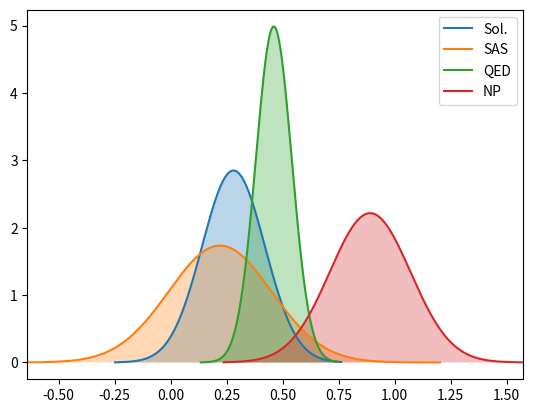

Write the Python code that produced this figure. (Note: this script raises an exception after producing the figure.)
import numpy as np
from matplotlib import pyplot as plt
from scipy import stats


dataQM9 = [('Sol.', 0.28, 0.14),
           ('SAS', 0.22, 0.23),
           ('QED', 0.46, 0.08),
           ('NP', 0.89, 0.18)
           ]

dataZINC = [('Sol.', 0.56, 0.17),
        ('SAS', 0.56, 0.23),
        ('QED', 0.73, 0.14),
        ('NP', 0.42, 0.18)
        ]


def plot(dataset, data):
    xval = []
    plt.figure()
    for i in data:
        mu = i[1]
        var = i[2]
        name = i[0]
        x = sorted(np.random.normal(mu, var, 10000))
        pdf = stats.norm.pdf(x, mu, var)
        xval.extend(x)
        plt.plot(x, pdf, '-', label=name)
        plt.fill_between(x, pdf, alpha=0.3)

    axis = plt.gca()
    # axis.set_ylim(0, 1)
    print((min(xval), max(xval)))
    axis.set_xlim(min(xval), max(xval))
    plt.legend()
    plt.savefig('./' + dataset + '/plot.png')


plot("qm9", dataQM9)
plot("zinc", dataZINC)